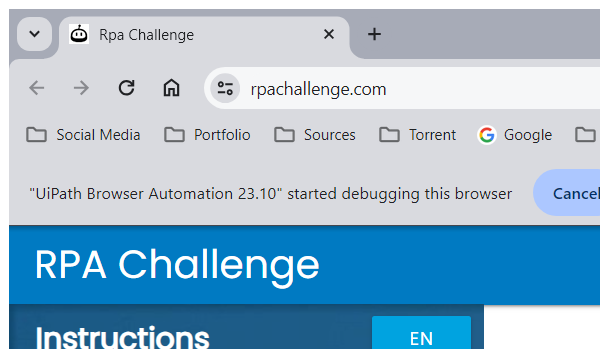
Task: The goal of this challenge is to create a workflow that will input data from a spreadsheet into the form fields on the screen.
Workflow: Insert Data into WebSite

Step 1: Attach Browser 'chrome.exe Rpa' in window 'Rpa Challenge' (chrome.exe)

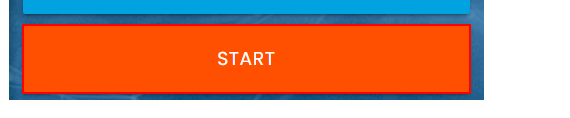
Step 2: click on the button

Step 3: type "[row("First Name").ToString]" into the text box (no picture)

Step 4: type "[row("Last Name ").ToString]" into the text box (no picture)

Step 5: type "[row("Company Name").ToString]" into the text box (no picture)

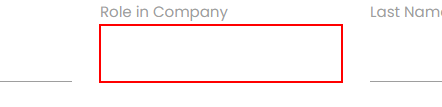
Step 6: type "[row("Role in Company").ToString]" into the text box

Step 7: type "[row("Address").ToString]" into the text box (same screen as step 6)

Step 8: type "[row("Email").ToString]" into the text box (same screen as step 6)

Step 9: type "[row("Phone Number").ToString]" into the text box (same screen as step 6)

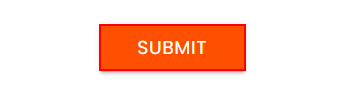
Step 10: click on the text box
